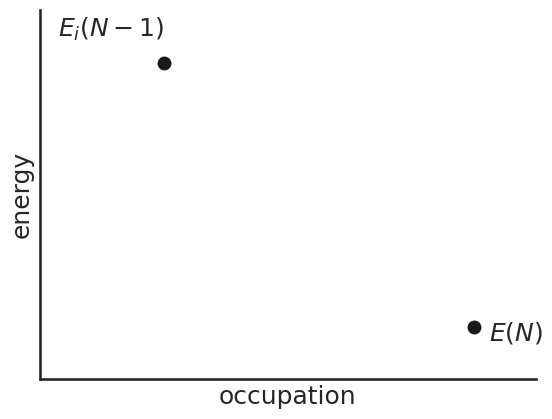
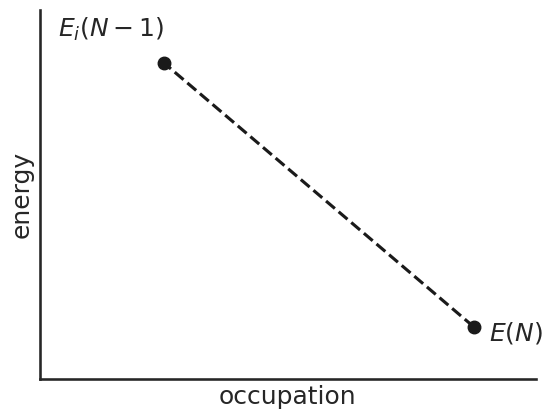
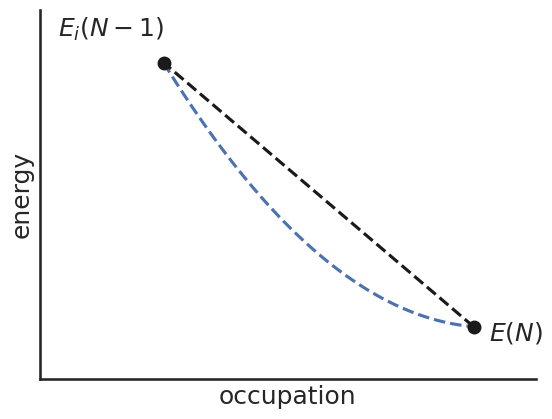
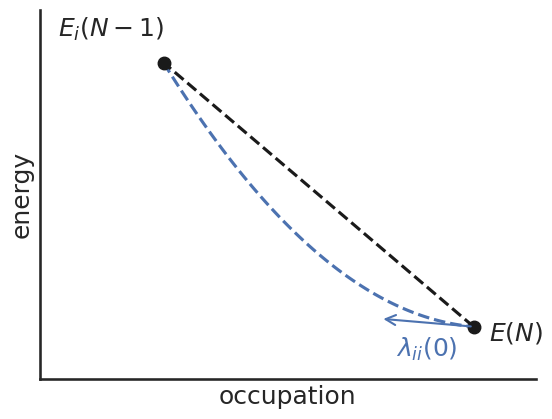
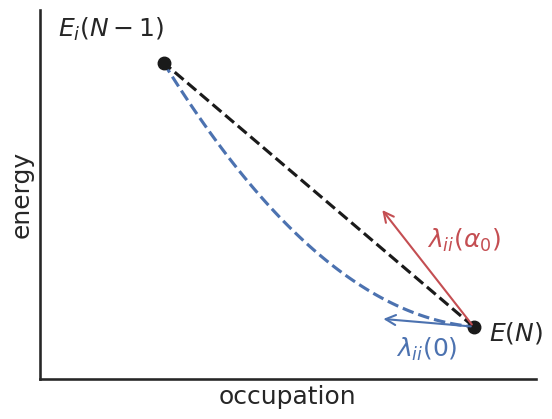

Write the Python code that produced these figures, in order.

import matplotlib.pyplot as plt
import numpy as np
import seaborn as sns

sns.set()
sns.set_style('white')
sns.set_context('talk')


def draw_arrow(ax, x0, y0, x1, y1, color='b'):
    ax.annotate('', xy=(x0, y0), xytext=(x1, y1), xycoords='data', textcoords='data', color=color,
                arrowprops={'arrowstyle': '<-', 'color': color})


if __name__ == '__main__':

    for step in [0, 1, 2, 3, 4]:
        f, ax = plt.subplots()

        xgrid = np.linspace(-1, 0, 101)
        curvature = 0.9
        a = curvature
        # a x^2 + (a - 1)*x goes through (0, 0) and (-1, 1)
        ygrid = curvature * xgrid ** 2 + (curvature - 1) * xgrid

        # dy/dx = 2*a*x - 1 - a
        dydx = 2 * curvature * xgrid + (curvature - 1)
        dx = -0.3

        if step > 1:
            ax.plot(xgrid, ygrid, ls='--')

        if step > 2:
            dy = dydx[-1] * dx
            draw_arrow(ax, 0, 0, dx, dy)
            ax.text(dx / 2, dy / 2 - 0.05, '$\lambda_{ii}(0)$', va='top', ha='center', color='b')

        if step > 3:
            # alpha
            dydx *= 15
            dy = dydx[-1] * dx
            draw_arrow(ax, 0, 0, dx, dy, color='r')
            ax.text(dx / 2, dy / 2 + 0.05, r'$\lambda_{ii}(\alpha_0)$', va='bottom', ha='left', color='r')

        if step > 0:
            ax.plot([0, -1], [0, 1], ls='--', color='k')

        # Datapoints
        ax.plot([-1], [1], 'ko')
        ax.text(-1.0, 1.1, '$E_i(N-1)$', ha='right')
        ax.text(0.05,  -0.05, '$E(N)$', ha='left')
        ax.plot([0], [0], 'ko')

        # ax.get_xaxis().set_visible(False)
        # ax.get_yaxis().set_visible(False)
        ax.set_xlim([-1.4, 0.2])
        ax.set_ylim([-0.2, 1.2])
        ax.set_xlabel('occupation')
        ax.set_ylabel('energy')
        ax.set_xticks([])
        ax.set_yticks([])
        sns.despine()
        plt.savefig(f'fig_alpha_calc_step_{step}.pdf', format='pdf')
